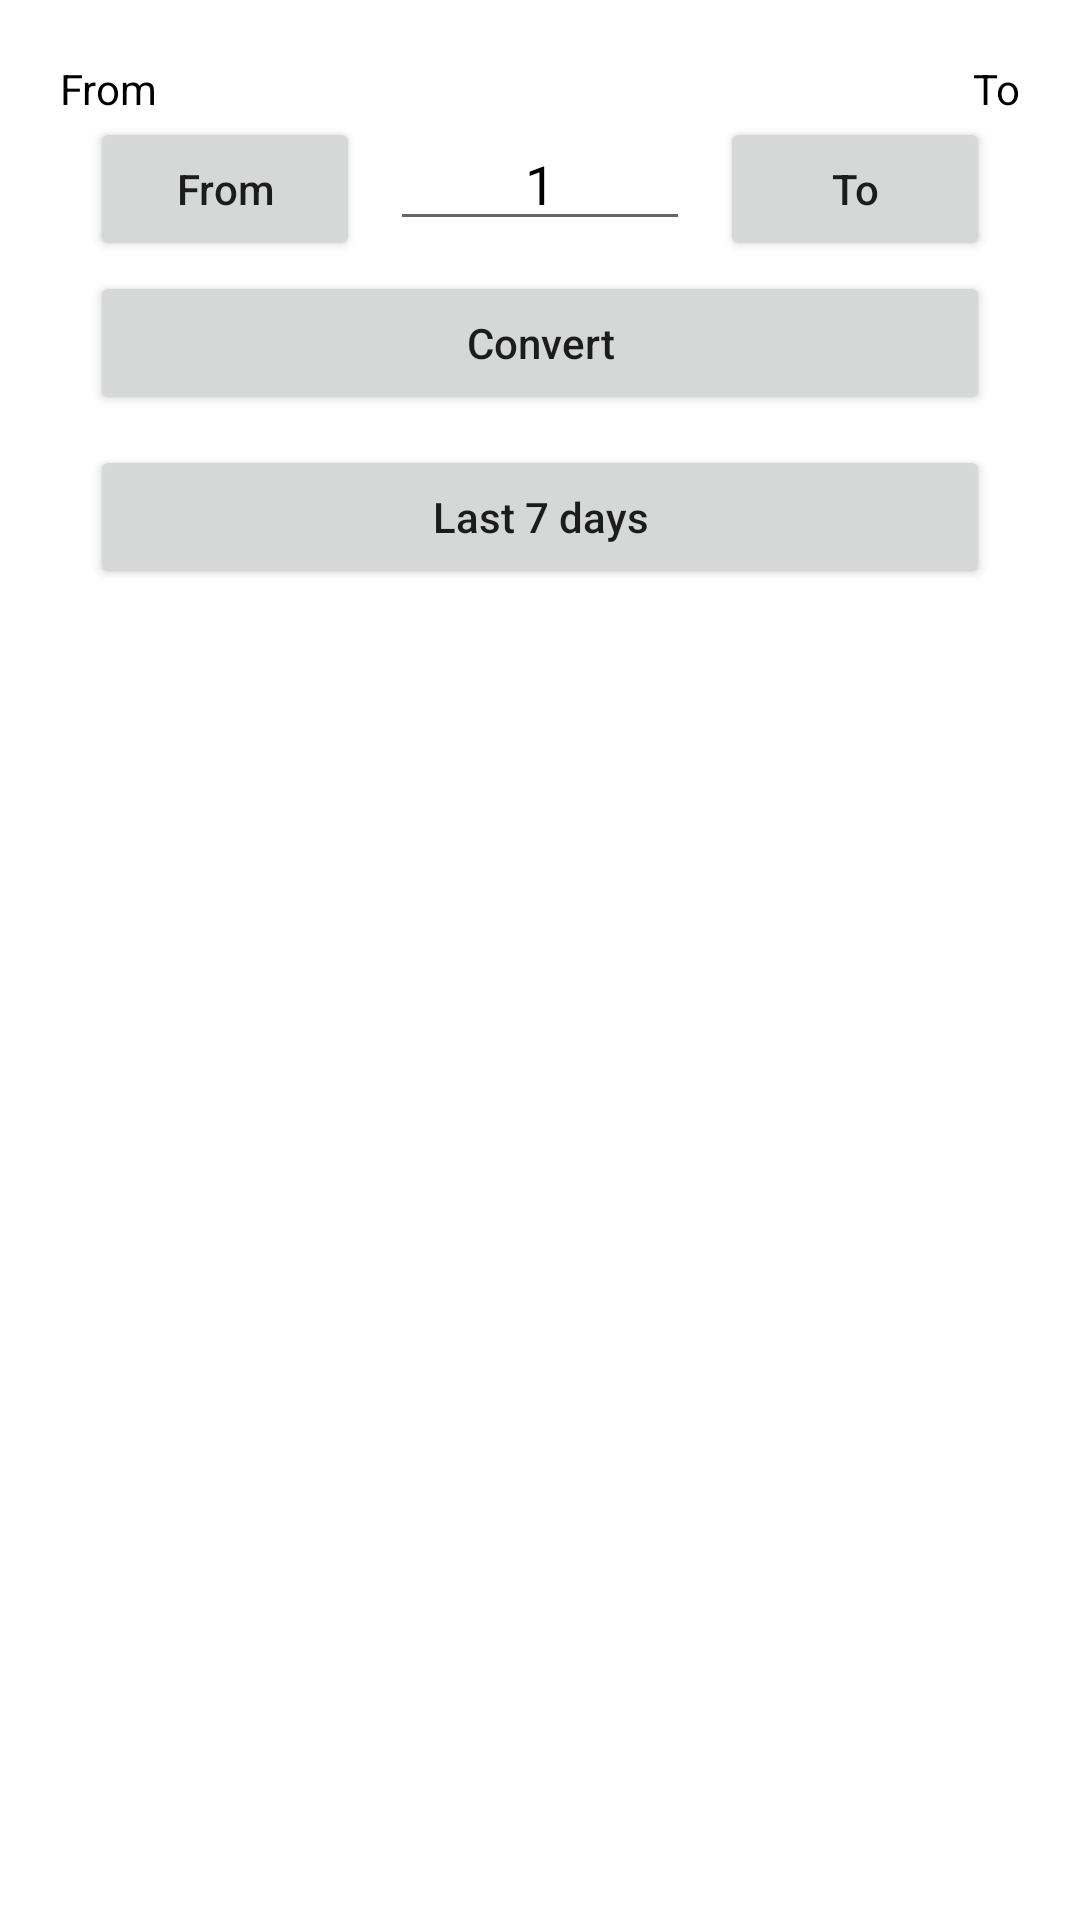

Produce the Android XML layout that renders to this screen, including the resource entries it uses.
<!-- AndroidManifest.xml: application theme Theme.Currency -->
<!-- res/layout/activity_main.xml -->
<?xml version="1.0" encoding="utf-8"?>
<androidx.constraintlayout.widget.ConstraintLayout xmlns:android="http://schemas.android.com/apk/res/android"    xmlns:app="http://schemas.android.com/apk/res-auto"    xmlns:tools="http://schemas.android.com/tools"    android:layout_width="match_parent"    android:layout_height="match_parent"    android:padding="20dp"    tools:context=".MainActivity"><TextView    android:layout_width="wrap_content"    android:layout_height="wrap_content"    app:layout_constraintTop_toTopOf="parent"    app:layout_constraintStart_toStartOf="parent"    android:textColor="@color/black"    android:text="@string/from"    android:id="@+id/fromTxt"/>    <TextView        android:layout_width="wrap_content"        android:layout_height="wrap_content"        app:layout_constraintTop_toTopOf="parent"        app:layout_constraintEnd_toEndOf="parent"        android:textColor="@color/black"        android:text="@string/to"        android:id="@+id/toTxt"/>    <EditText        android:layout_width="100dp"        android:layout_height="wrap_content"        app:layout_constraintStart_toStartOf="parent"        app:layout_constraintEnd_toEndOf="parent"        android:hint="@string/amount"        app:layout_constraintTop_toBottomOf="@id/fromTxt"        android:textColorHint="@color/gray"        android:text="1"        android:gravity="center"        android:textColor="@color/black"        android:id="@+id/amountTxt"        android:inputType="number"/>    <Button        android:layout_width="0dp"        android:layout_height="wrap_content"        app:layout_constraintTop_toTopOf="@id/amountTxt"        app:layout_constraintStart_toStartOf="parent"        app:layout_constraintEnd_toStartOf="@id/amountTxt"        android:layout_marginHorizontal="10dp"        android:text="@string/from"        android:textAllCaps="false"        android:id="@+id/fromBtn"/>    <Button        android:layout_width="0dp"        android:layout_height="wrap_content"        app:layout_constraintTop_toTopOf="@id/amountTxt"        app:layout_constraintEnd_toEndOf="parent"        app:layout_constraintStart_toEndOf="@id/amountTxt"        android:layout_marginHorizontal="10dp"        android:text="@string/to"        android:textAllCaps="false"        android:id="@+id/toBtn"/>    <Button        android:layout_width="0dp"        android:layout_height="wrap_content"        app:layout_constraintTop_toBottomOf="@id/amountTxt"        app:layout_constraintEnd_toEndOf="parent"        app:layout_constraintStart_toStartOf="parent"        android:layout_margin="10dp"        android:text="@string/convert"        android:textAllCaps="false"        android:id="@+id/convertBtn"/>    <Button        android:layout_width="0dp"        android:layout_height="wrap_content"        app:layout_constraintTop_toBottomOf="@id/convertBtn"        app:layout_constraintEnd_toEndOf="parent"        app:layout_constraintStart_toStartOf="parent"        android:layout_margin="10dp"        android:text="@string/lastDays"        android:textAllCaps="false"        android:id="@+id/historicalBtn"/>    <androidx.recyclerview.widget.RecyclerView        android:layout_width="0dp"        android:layout_height="0dp"        app:layout_constraintTop_toBottomOf="@id/historicalBtn"        app:layout_constraintBottom_toBottomOf="parent"        app:layout_constraintStart_toStartOf="parent"        app:layout_constraintEnd_toEndOf="parent"        android:layout_marginTop="15dp"        android:id="@+id/list"/></androidx.constraintlayout.widget.ConstraintLayout>
<!-- resources referenced by this layout -->
<resources>
  <color name="black">#FF000000</color>
  <color name="gray">#AEAAAA</color>
  <string name="amount">Amount</string>
  <string name="convert">Convert</string>
  <string name="from">From</string>
  <string name="lastDays">Last 7 days</string>
  <string name="to">To</string>
  <style name="Theme.Currency" parent="Theme.MaterialComponents.DayNight.DarkActionBar">
          
          <item name="colorPrimary">@color/purple_500</item>
          <item name="colorPrimaryVariant">@color/purple_700</item>
          <item name="colorOnPrimary">@color/white</item>
          
          <item name="colorSecondary">@color/teal_200</item>
          <item name="colorSecondaryVariant">@color/teal_700</item>
          <item name="colorOnSecondary">@color/black</item>
          
          <item name="android:statusBarColor" tools:targetApi="l">?attr/colorPrimaryVariant</item>
          
      </style>
  <color name="purple_500">#FF6200EE</color>
  <color name="purple_700">#FF3700B3</color>
  <color name="white">#FFFFFFFF</color>
  <color name="teal_200">#FF03DAC5</color>
  <color name="teal_700">#FF018786</color>
</resources>
